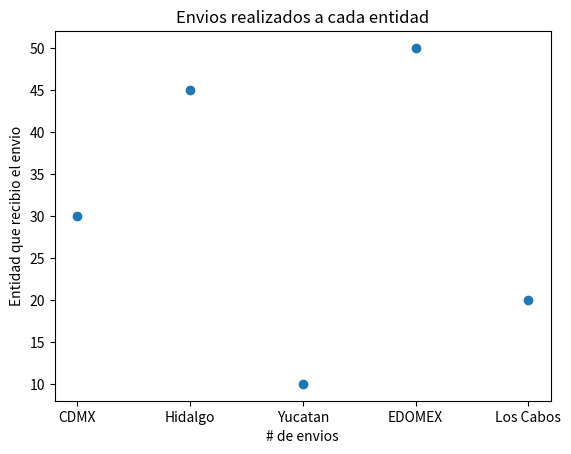

The matplotlib source for this figure:
from matplotlib import pyplot as plt 

#Creacion de grafica de dispersion.
entidad= ['CDMX','Hidalgo','Yucatan','EDOMEX','Los Cabos']
envios = [30,45,10,50,20]

plt.scatter(entidad, envios)
plt.title("Envios realizados a cada entidad")
plt.xlabel("# de envios")
plt.ylabel("Entidad que recibio el envio")
plt.show()